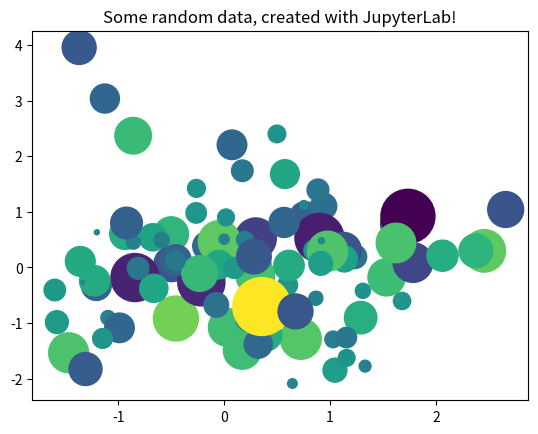

Reproduce this figure in Python.
from matplotlib import pyplot as plt
import numpy as np

# Generate 100 random data points along 3 dimensions
x, y, scale = np.random.randn(3, 100)
fig, ax = plt.subplots()

# Map each onto a scatterplot we'll create with Matplotlib
ax.scatter(x=x, y=y, c=scale, s=np.abs(scale)*500)
ax.set(title="Some random data, created with JupyterLab!")
plt.show()